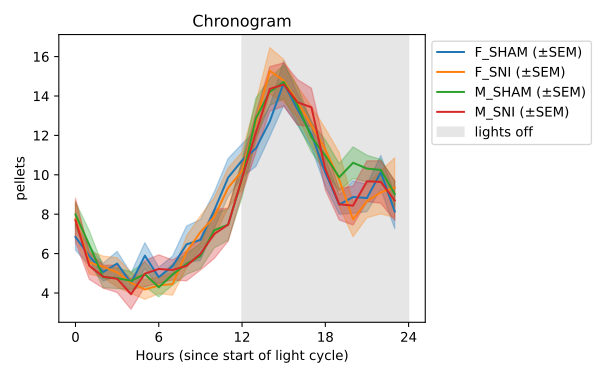

The table this chart was drawn from, first rows:
Hours, FED000_032523_01_FSHAM.CSV, FED001_032523_01_FSHAM.CSV, FED001_091123_02_FSHAM.CSV, FED002_032523_01_FSHAM.CSV, FED002_091123_02_FSHAM.CSV, FED003_091123_00_FSHAM.CSV, FED004_091123_01_FSHAM.CSV, FED005_091223_04_FSHAM.CSV, FED006_052923_01_FSHAM.CSV, JMT_cPR_FED000_060524_01_F_SHAM.CSV, JMT_cPR_FED010_060524_01_F_SHAM.CSV, JMT_cPR_FED011_011001_41_F_SHAM.CSV, JMT_cPR_FED012_060524_02_F_SHAM.CSV, JMT_cPR_FED016_060524_01_F_SHAM.CSV, F_Ctrl_FR1_Met1_FED001_031524_02_Initial…, F_Ctrl_FR1_Met1_FED002_031524_03_Initial…, F_Ctrl_FR1_Met1_FED003_031524_03_Initial…, F_Ctrl_FR1_Met2_FED001_041224_02_Initial…, F_Ctrl_FR1_Met2_FED002_041224_03_Initial…, F_Ctrl_FR1_Met2_FED003_041224_03_Initial…, F_Ctrl_FR1_Met2_FED013_041224_04_Initial…, F_Ctrl_FR1_Met2_FED014_041224_00_Initial…, Ctrl_CE1r_FED004_020821_02_FSHAM.CSV
0, 3.0, 4.5, 4.5, 5.0, 4.75, 10.0, 4.667, 5.333, 6.75, 0.0, 6.0, 10.0, 0.0, 8.0, 6.5, 10.0, 12.0, 0.0, 5.0, 9.0, 6.5, 13.0, 13.0
1, 3.333, 4.25, 6.0, 4.2, 3.5, 7.333, 9.0, 6.333, 4.0, 3.0, 1.0, 4.0, 11.0, 8.0, 10.0, 5.0, 8.0, 7.5, 1.0, 9.5, 9.5, 6.5, 1.0
2, 4.0, 3.6, 1.333, 4.667, 6.75, 6.333, 4.0, 6.5, 6.0, 11.0, 1.0, 7.0, 0.0, 6.0, 4.5, 6.0, 8.0, 6.0, 4.0, 3.0, 2.5, 4.0, 8.0
3, 2.5, 5.0, 8.667, 4.75, 3.75, 7.0, 5.0, 6.0, 5.2, 0.0, 10.0, 13.0, 0.0, 0.0, 8.0, 4.0, 6.0, 7.0, 3.0, 4.5, 5.0, 7.5, 9.0
4, 0.0, 6.0, 1.667, 6.0, 2.25, 1.667, 11.0, 4.5, 7.333, 9.0, 0.0, 7.0, 0.0, 7.0, 5.5, 9.5, 5.0, 3.0, 5.0, 4.0, 1.0, 2.0, 4.5
5, 5.0, 4.0, 4.6, 3.8, 1.6, 1.4, 7.0, 0.6667, 2.75, 9.0, 4.0, 20.0, 10.0, 10.0, 11.0, 6.5, 7.0, 2.0, 5.0, 5.5, 10.0, 7.0, 5.5
6, 2.667, 4.5, 4.0, 6.0, 5.0, 4.0, 4.333, 7.0, 2.75, 2.0, 6.0, 11.0, 0.0, 2.0, 4.0, 6.0, 6.0, 8.0, 4.5, 3.0, 0.0, 9.0, 8.5
7, 4.0, 3.2, 3.5, 3.333, 7.5, 2.333, 0.0, 2.0, 4.25, 4.5, 9.0, 8.0, 13.0, 10.5, 1.5, 5.0, 3.5, 5.0, 7.0, 13.0, 7.0, 5.0, 4.333
8, 3.333, 5.0, 7.333, 5.75, 4.5, 6.5, 4.667, 5.0, 5.0, 9.5, 6.5, 0.0, 30.0, 11.0, 5.0, 5.0, 6.5, 6.0, 2.333, 4.667, 8.5, 6.5, 18.33
9, 2.6, 5.714, 4.667, 5.333, 1.25, 5.25, 8.0, 3.5, 4.4, 8.0, 4.0, 0.0, 11.5, 11.0, 3.0, 7.5, 2.667, 1.0, 7.5, 6.0, 5.0, 2.667, 15.67
10, 4.6, 3.167, 1.0, 4.143, 5.667, 14.5, 5.0, 3.667, 5.4, 13.0, 11.0, 2.0, 21.0, 7.0, 6.0, 9.5, 8.0, 13.0, 5.0, 9.0, 9.0, 8.0, 23.0
11, 6.8, 6.6, 6.667, 3.333, 7.0, 5.5, 4.0, 14.0, 5.25, 17.0, 8.0, 1.0, 14.0, 21.0, 8.5, 9.0, 5.0, 9.0, 10.0, 15.5, 17.5, 14.5, 22.5
12, 10.0, 6.5, 7.5, 8.0, 3.75, 6.5, 8.0, 9.0, 8.75, 18.0, 15.0, 15.0, 18.0, 11.0, 11.0, 16.0, 14.5, 18.5, 15.0, 9.0, 12.0, 13.0, 10.0
13, 10.75, 8.833, 3.5, 7.667, 9.667, 11.25, 6.5, 12.0, 9.2, 8.0, 13.0, 0.0, 18.0, 14.0, 14.0, 16.5, 8.5, 17.0, 12.0, 8.0, 15.0, 13.0, 24.0
14, 9.0, 10.67, 16.0, 10.17, 8.0, 13.5, 10.0, 8.667, 11.2, 9.0, 15.0, 6.0, 16.0, 14.0, 9.5, 13.0, 12.5, 13.5, 13.5, 13.5, 17.5, 11.0, 26.0
15, 9.5, 8.667, 8.75, 10.83, 13.25, 16.0, 12.5, 13.67, 13.8, 12.0, 12.0, 1.0, 8.0, 15.0, 12.5, 18.5, 18.5, 19.5, 12.5, 14.0, 12.5, 11.0, 29.0
16, 7.25, 9.0, 14.5, 9.333, 10.5, 8.5, 12.0, 14.33, 9.2, 11.0, 5.0, 6.0, 12.0, 17.0, 14.5, 12.0, 15.5, 17.5, 9.0, 18.0, 14.5, 11.0, 21.0
17, 7.333, 6.2, 11.75, 10.5, 10.75, 9.25, 13.33, 11.0, 11.4, 9.0, 9.0, 15.5, 0.0, 11.0, 10.5, 12.0, 14.0, 13.5, 8.5, 19.5, 10.0, 9.5, 19.5
18, 5.25, 7.0, 6.5, 5.0, 8.5, 20.0, 17.33, 10.0, 9.8, 17.0, 3.0, 12.0, 13.0, 9.0, 11.5, 8.5, 4.0, 8.0, 6.0, 11.5, 7.5, 7.0, 18.0
19, 12.67, 7.0, 5.333, 7.833, 9.25, 13.0, 7.333, 6.0, 5.2, 9.0, 14.0, 8.5, 13.0, 7.0, 5.0, 4.0, 12.0, 9.0, 9.0, 8.0, 6.5, 11.0, 6.5
20, 6.25, 4.167, 7.25, 7.4, 2.75, 8.333, 7.5, 1.5, 7.4, 11.0, 16.0, 10.0, 9.0, 9.0, 6.5, 5.0, 14.5, 2.0, 9.0, 7.0, 18.0, 6.0, 22.0
21, 4.75, 9.333, 9.25, 6.4, 9.5, 13.25, 7.333, 9.5, 7.4, 10.0, 15.0, 17.0, 0.0, 11.0, 15.5, 8.0, 5.5, 19.0, 8.5, 7.5, 12.5, 1.5, 10.5
22, 5.667, 2.333, 13.75, 3.8, 10.0, 4.333, 8.333, 10.67, 9.0, 16.0, 8.0, 11.0, 0.0, 7.0, 14.0, 14.0, 10.5, 17.5, 11.5, 8.5, 9.0, 12.5, 23.0
23, 2.5, 6.2, 6.75, 8.5, 6.75, 6.5, 5.0, 5.333, 4.8, 1.0, 0.0, 15.0, 0.0, 0.0, 8.0, 17.0, 8.5, 10.5, 6.0, 12.5, 7.5, 7.0, 22.0
